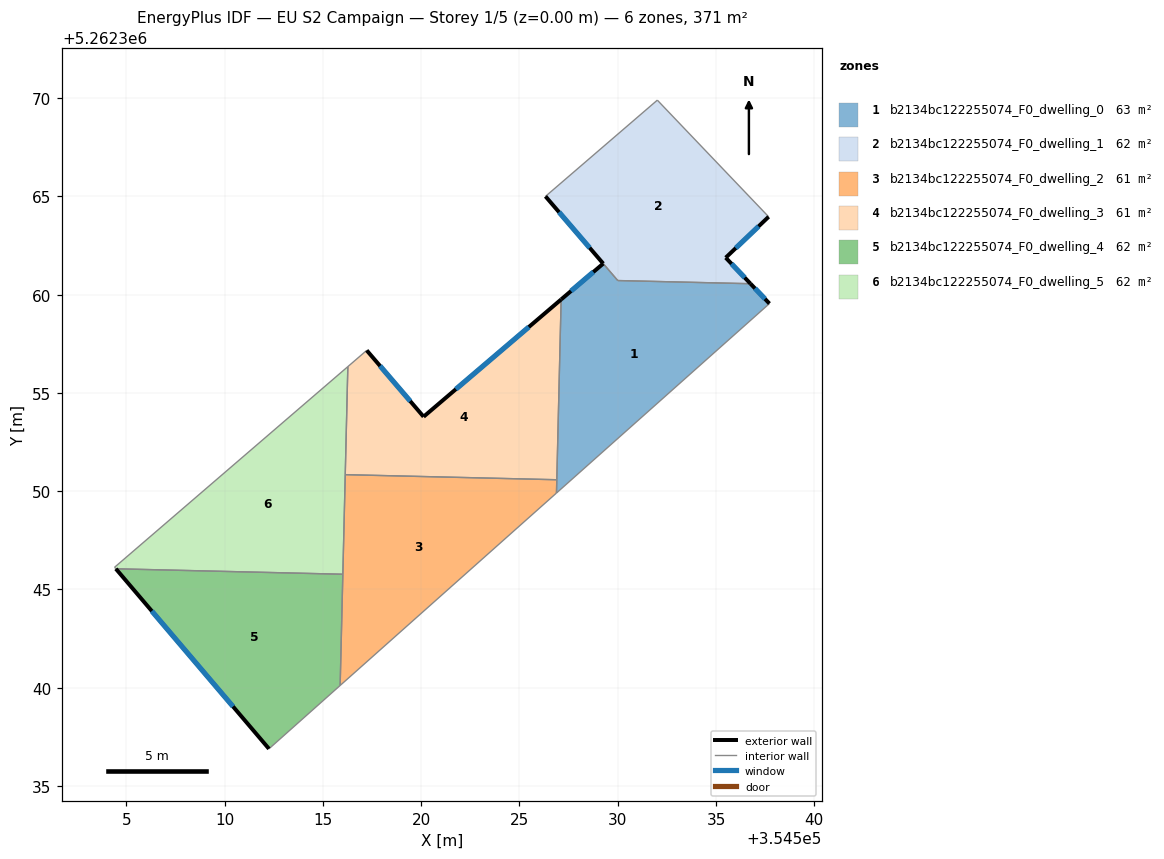
=== STOREY PLAN SPEC (per zone: floor XY polygon, exterior-wall plan segments, windows/doors) ===
zone 1: b2134bc122255074_F0_dwelling_0  (62.5 m²)
  floor: (354536.76, 5262360.55) (354537.72, 5262359.54) (354526.88, 5262349.91) (354527.12, 5262359.75) (354529.26, 5262361.58) (354530.00, 5262360.72)
  exterior wall: (354537.72, 5262359.54) – (354536.76, 5262360.55)  [1.4 m]
    window: (354537.49, 5262359.78) – (354536.98, 5262360.32)  [1.2 m²]
  exterior wall: (354529.26, 5262361.58) – (354527.12, 5262359.75)  [2.8 m]
    window: (354528.76, 5262361.15) – (354527.62, 5262360.18)  [2.4 m²]
  interior walls: 5
zone 2: b2134bc122255074_F0_dwelling_1  (62.0 m²)
  floor: (354532.01, 5262369.89) (354537.68, 5262363.96) (354535.49, 5262361.88) (354536.76, 5262360.55) (354530.01, 5262360.72) (354526.32, 5262365.00)
  exterior wall: (354535.49, 5262361.88) – (354537.68, 5262363.96)  [3.0 m]
    window: (354536.01, 5262362.37) – (354537.16, 5262363.47)  [2.5 m²]
  exterior wall: (354536.76, 5262360.55) – (354535.49, 5262361.88)  [1.8 m]
    window: (354536.46, 5262360.87) – (354535.79, 5262361.57)  [1.5 m²]
  exterior wall: (354526.32, 5262365.00) – (354529.26, 5262361.58)  [4.5 m]
    window: (354527.01, 5262364.20) – (354528.57, 5262362.38)  [3.8 m²]
  interior walls: 4
zone 3: b2134bc122255074_F0_dwelling_2  (61.4 m²)
  floor: (354526.90, 5262350.58) (354526.88, 5262349.91) (354515.88, 5262340.12) (354516.14, 5262350.84)
  interior walls: 5
zone 4: b2134bc122255074_F0_dwelling_3  (61.4 m²)
  floor: (354527.12, 5262359.75) (354526.90, 5262350.58) (354516.14, 5262350.84) (354516.27, 5262356.34) (354517.23, 5262357.16) (354520.12, 5262353.79)
  exterior wall: (354520.12, 5262353.79) – (354517.23, 5262357.16)  [4.4 m]
    window: (354519.44, 5262354.58) – (354517.91, 5262356.37)  [3.8 m²]
  exterior wall: (354527.12, 5262359.75) – (354520.12, 5262353.79)  [9.2 m]
    window: (354525.48, 5262358.35) – (354521.77, 5262355.19)  [7.8 m²]
  interior walls: 4
zone 5: b2134bc122255074_F0_dwelling_4  (61.8 m²)
  floor: (354516.01, 5262345.77) (354515.88, 5262340.12) (354512.26, 5262336.89) (354504.47, 5262346.05)
  exterior wall: (354504.47, 5262346.05) – (354512.26, 5262336.89)  [12.0 m]
    window: (354506.30, 5262343.90) – (354510.43, 5262339.04)  [10.1 m²]
  interior walls: 3
zone 6: b2134bc122255074_F0_dwelling_5  (61.8 m²)
  floor: (354516.27, 5262356.34) (354516.01, 5262345.77) (354504.47, 5262346.05) (354504.40, 5262346.13)
  interior walls: 5

=== DERIVED (storey summary) ===
Building: EU S2 Campaign
Storey: 1 of 5  (floor level z = 0.00 m)
Storey gross floor area: 370.9 m²
Zones on this storey: 6
  - b2134bc122255074_F0_dwelling_0: floor 62.5 m²; exterior wall 4.2 m (12.6 m²); 2 window(s) 3.6 m²; WWR 28.1%
  - b2134bc122255074_F0_dwelling_1: floor 62.0 m²; exterior wall 9.4 m (28.1 m²); 3 window(s) 7.9 m²; WWR 28.1%
  - b2134bc122255074_F0_dwelling_2: floor 61.4 m²
  - b2134bc122255074_F0_dwelling_3: floor 61.4 m²; exterior wall 13.6 m (40.9 m²); 2 window(s) 11.5 m²; WWR 28.1%
  - b2134bc122255074_F0_dwelling_4: floor 61.8 m²; exterior wall 12.0 m (36.1 m²); 1 window(s) 10.1 m²; WWR 28.1%
  - b2134bc122255074_F0_dwelling_5: floor 61.8 m²
Zone adjacency (shared interzone walls):
  - b2134bc122255074_F0_dwelling_0 ↔ b2134bc122255074_F0_dwelling_1
  - b2134bc122255074_F0_dwelling_0 ↔ b2134bc122255074_F0_dwelling_2
  - b2134bc122255074_F0_dwelling_0 ↔ b2134bc122255074_F0_dwelling_3
  - b2134bc122255074_F0_dwelling_2 ↔ b2134bc122255074_F0_dwelling_3
  - b2134bc122255074_F0_dwelling_2 ↔ b2134bc122255074_F0_dwelling_4
  - b2134bc122255074_F0_dwelling_2 ↔ b2134bc122255074_F0_dwelling_5
  - b2134bc122255074_F0_dwelling_3 ↔ b2134bc122255074_F0_dwelling_5
  - b2134bc122255074_F0_dwelling_4 ↔ b2134bc122255074_F0_dwelling_5